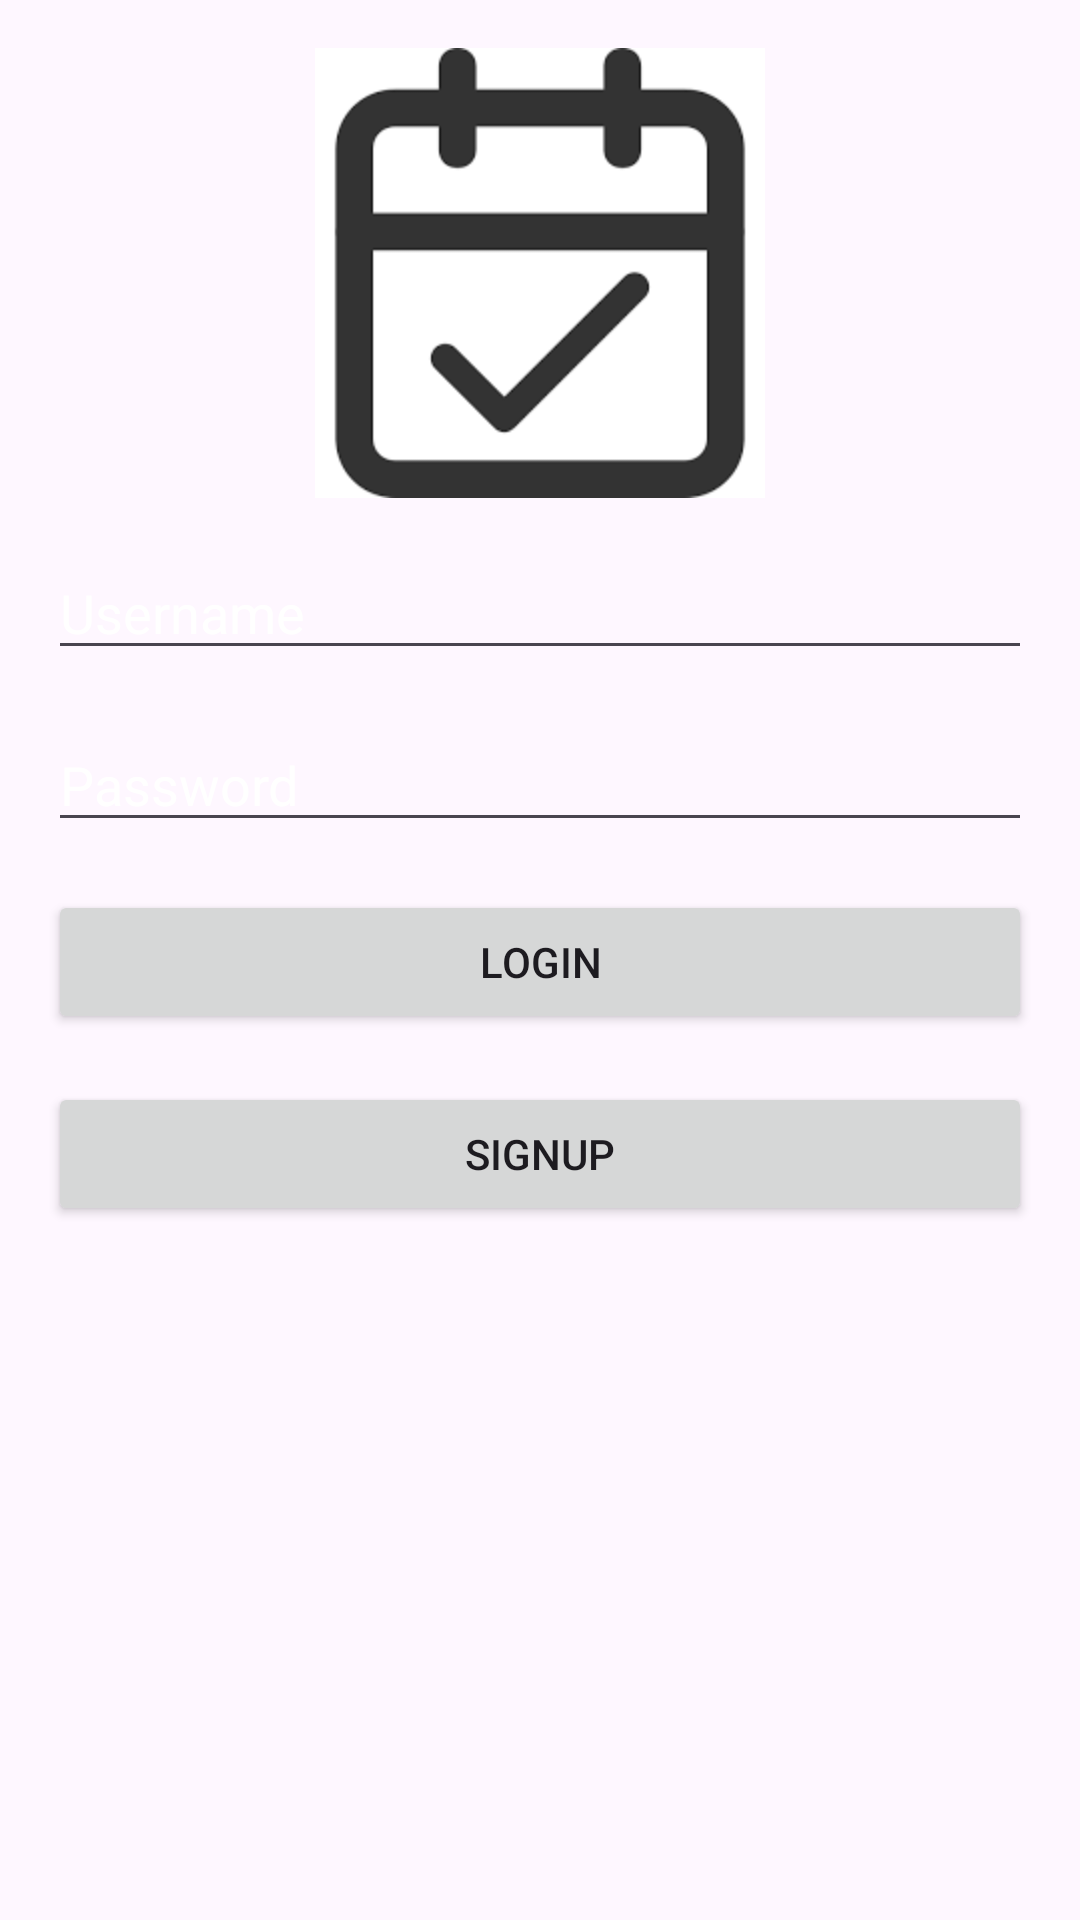

This screen was rendered from an Android layout file. Write that file and the resources it references.
<!-- AndroidManifest.xml: application theme Theme.AttendanceAppp -->
<!-- res/layout/activity_main.xml -->
<?xml version="1.0" encoding="utf-8"?>
<RelativeLayout xmlns:android="http://schemas.android.com/apk/res/android"
    xmlns:tools="http://schemas.android.com/tools"
    android:layout_width="match_parent"
    android:layout_height="match_parent"
    android:paddingLeft="16dp"
    android:paddingTop="16dp"
    android:paddingRight="16dp"
    android:paddingBottom="16dp"
    android:background="@drawable/img_11"
    tools:context=".MainActivity">

    <ImageView
        android:layout_width="150dp"
        android:layout_height="150dp"
        android:src="@drawable/img_15"
        android:layout_centerHorizontal="true"
        android:id="@+id/imageView" />

    <EditText
        android:id="@+id/etUsername"
        android:layout_width="match_parent"
        android:layout_height="wrap_content"
        android:layout_below="@id/imageView"
        android:layout_marginTop="16dp"
        android:hint="Username"
        android:textColorHint="@color/white"
        android:textColor="@color/white"
        android:inputType="text" />

    <EditText
        android:id="@+id/etPassword"
        android:layout_width="match_parent"
        android:layout_height="wrap_content"
        android:layout_below="@id/etUsername"
        android:layout_marginTop="16dp"
        android:hint="Password"
        android:textColorHint="@color/white"
        android:textColor="@color/white"
        android:inputType="textPassword" />

    <Button
        android:id="@+id/btnLogin"
        android:layout_width="match_parent"
        android:layout_height="wrap_content"
        android:layout_below="@id/etPassword"
        android:layout_marginTop="16dp"
        android:text="Login" />

    <Button
        android:id="@+id/btnSignup"
        android:layout_width="match_parent"
        android:layout_height="wrap_content"
        android:layout_below="@id/btnLogin"
        android:layout_marginTop="16dp"
        android:text="Signup" />

</RelativeLayout>
<!-- resources referenced by this layout -->
<resources>
  <!-- drawable img_15: png bitmap (drawable, 3820 bytes) -->
  <style name="Theme.AttendanceAppp" parent="Base.Theme.AttendanceAppp" />
  <style name="Base.Theme.AttendanceAppp" parent="Theme.Material3.DayNight.NoActionBar">
          
          
      </style>
  <!-- not gathered from this repository: default colours our renderer supplied (Android Studio template values) -->
  <color name="white">#FFFFFFFF</color>
</resources>
